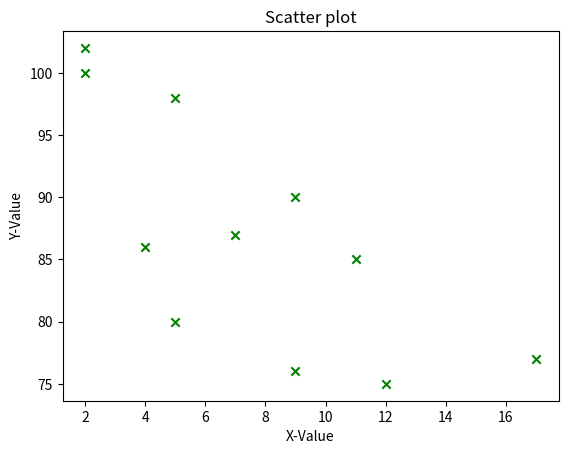

Python code for this plot:
import matplotlib.pyplot as plt
x = [5, 7, 2, 17, 2, 9, 4, 11, 12, 9, 5]
y = [98, 87, 100, 77, 102, 76, 86, 85, 75, 90, 80]
plt.title('Scatter plot')
plt.scatter(x, y, c="green", marker="x")
plt.xlabel('X-Value')
plt.ylabel('Y-Value')
plt.show()
